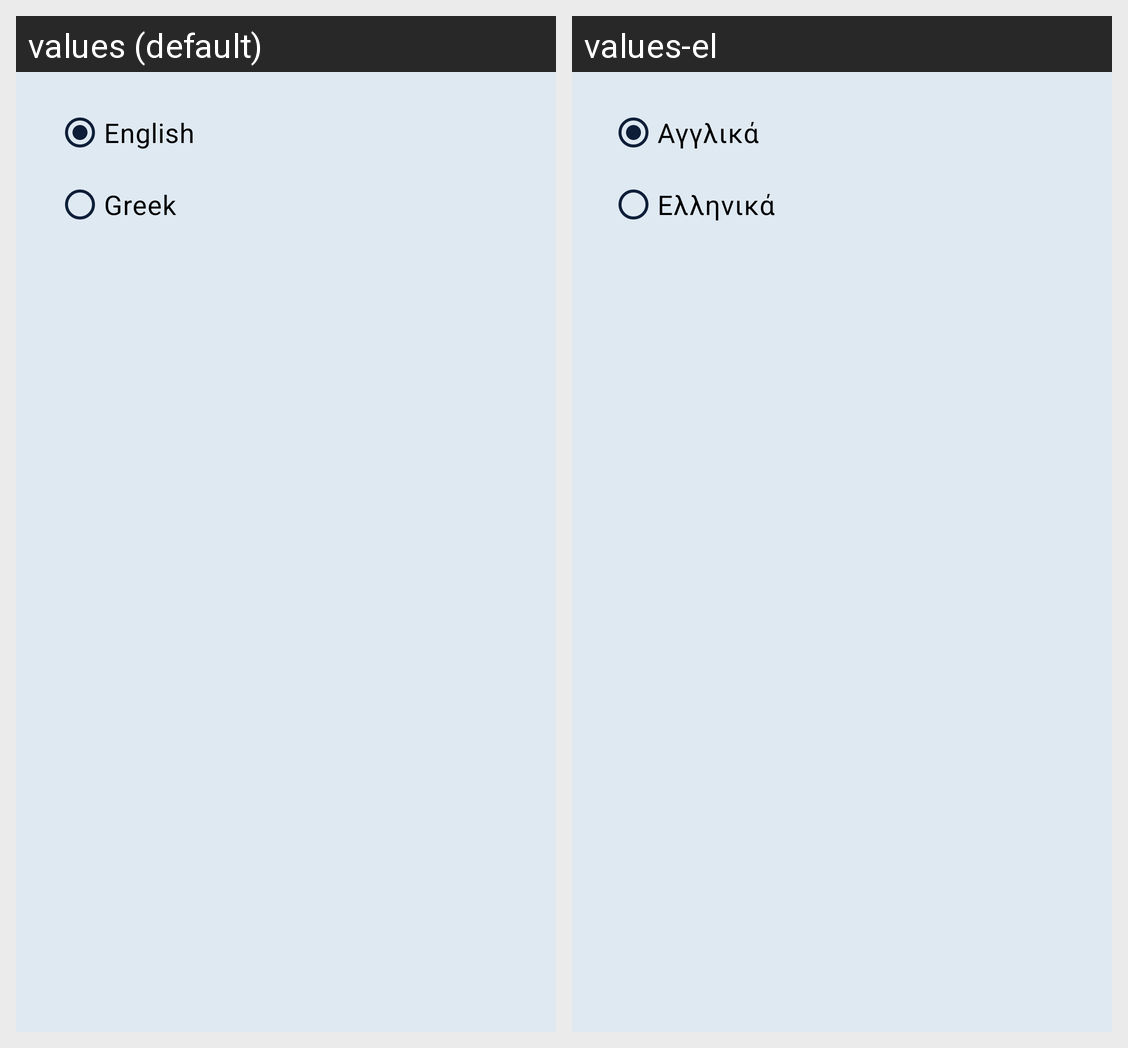

This grid shows one Android layout under two languages. Give, for every string resource on the screen, its name, the default text and each shown locale's text.
Android screen res/layout/fragment_language.xml rendered under 2 locales, left to right: values (default), values-el. Device: Nexus 5 (rendered at 1080×1920; each locale shown at half size, 540×960, under a caption strip naming it); theme Theme.WeatherPay.
Strings drawn on this screen, with the default value and each locale's value (text and hints the layout hard-codes, and strings that could not be matched under every locale, appear in the picture but are not listed):

english
  values: English
  values-el: Αγγλικά

greek
  values: Greek
  values-el: Ελληνικά
